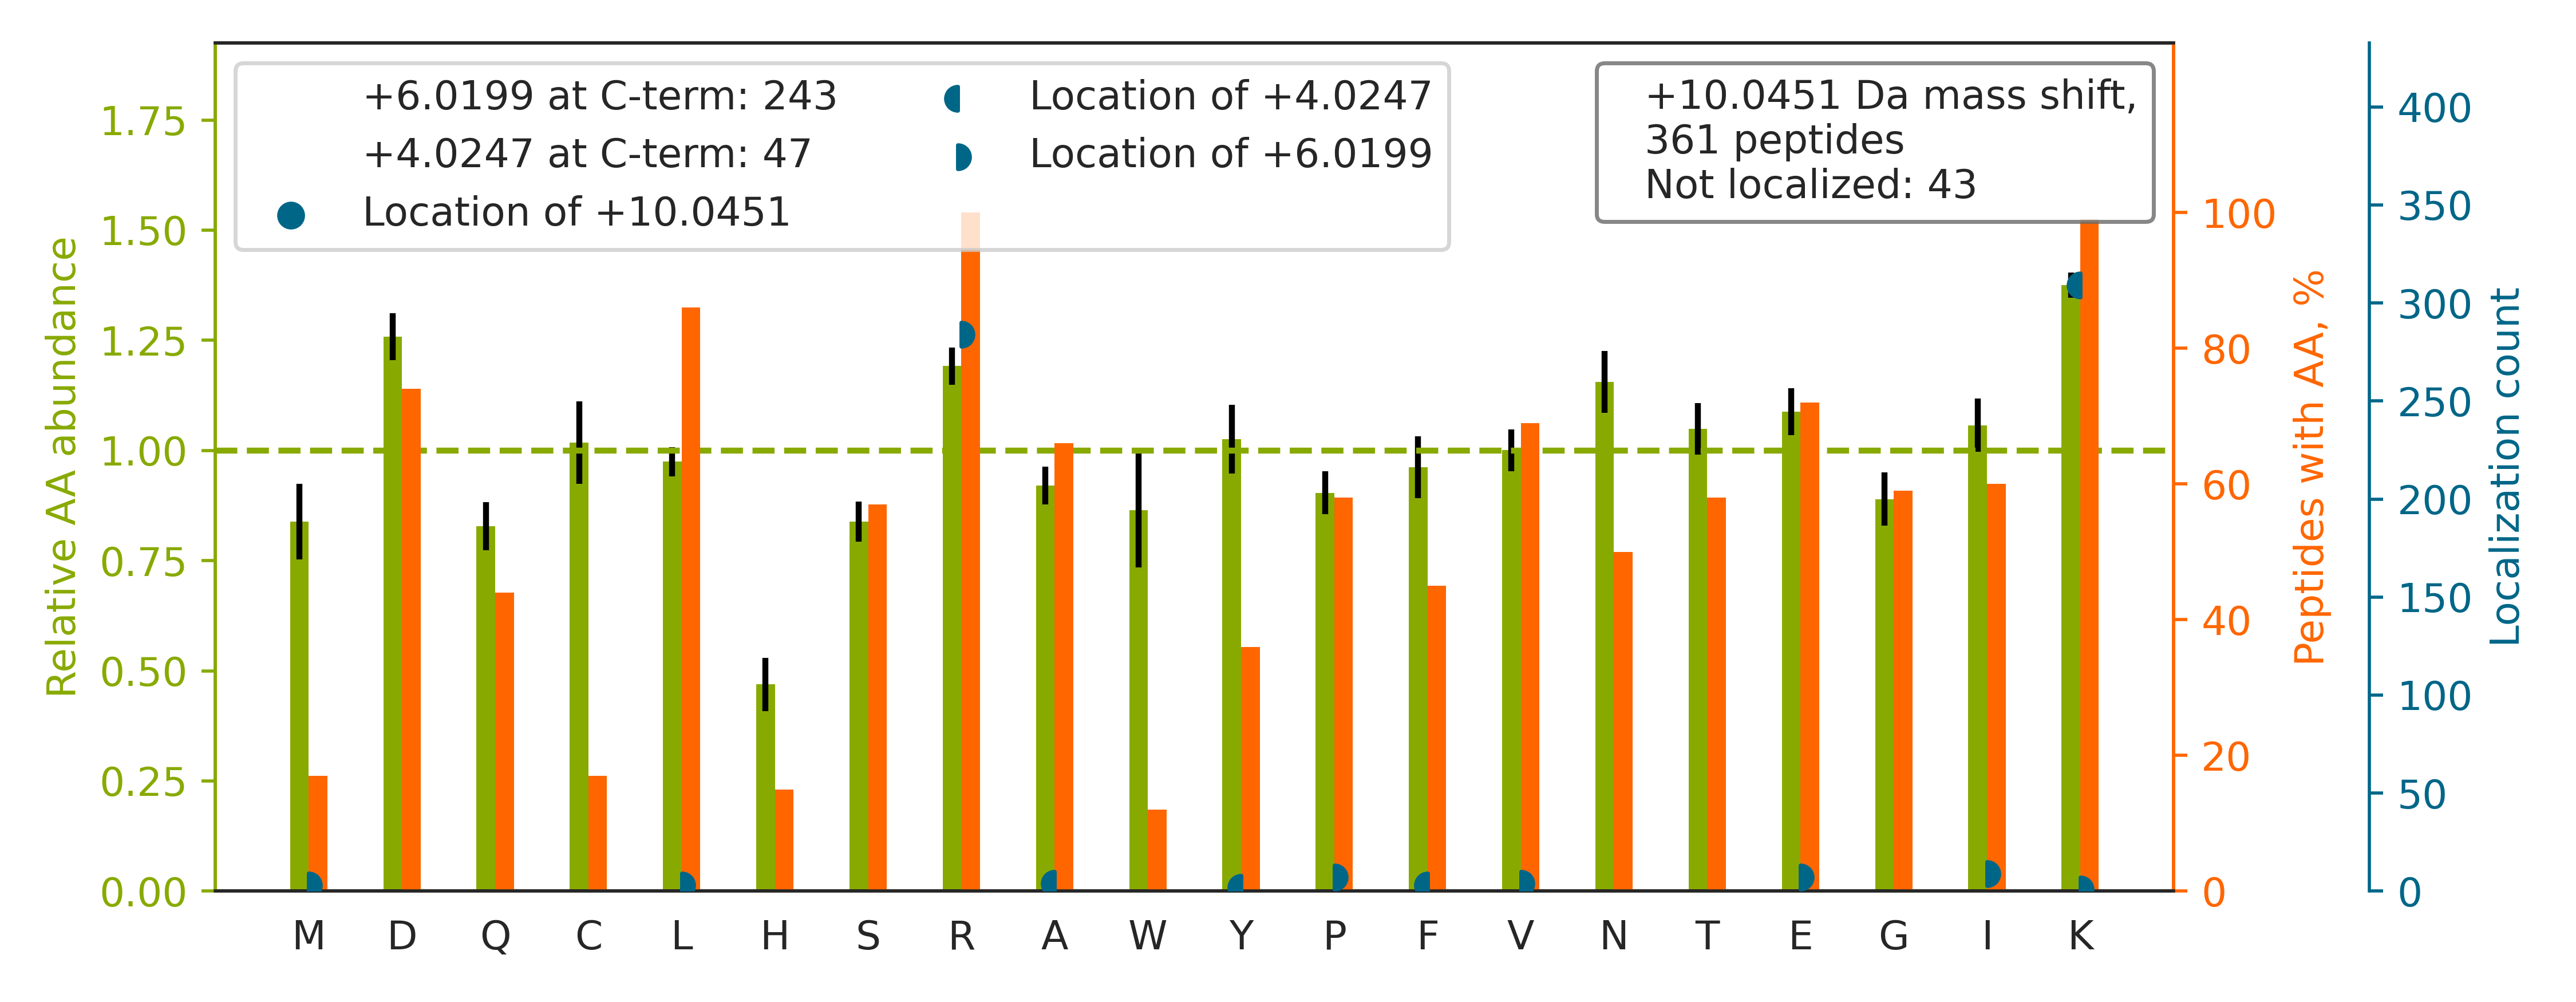

Values plotted in this chart, from the file beside it:
top isoform	localization score	spectrum
R.NQSPVDQGATGASQGLLDR[+6]K[+4].E	0.9918	QEXI22200.14256.14256.3
R.GTEAGQVGEPGIPTGEAGPSCSSASDK[+4]LPR[+6]…	0.955	QEXI22200.21227.21227.3
R.GGMGSGGLATGIAGGLAGMGGIQNEK[+4]ETMQSLND…	0.9989	QEXI22200.36697.36697.3
R.AWVWNTHADFADECPK[+4]PELLAIR[+6].F	0.9651	QEXI22200.37629.37629.3
R.ALGALVDSCAPGLCPDWDSWDASK[+4]PVTNAR[+6]…	0.9999	QEXI22200.41307.41307.3
R.YFEITEEPPYIHFLNTFTSK[+4]EPQR[+6].G	0.9975	QEXI22200.42712.42712.4
K.DTVTISGPQAPVFEFVEQLR[+6]K[+4].E	0.945	QEXI22200.47806.47806.3
R.INALTAASEAACLIVSVDETIK[+4]NPR[+6].S	1	QEXI22200.52111.52111.3
K.YAVDDVQYVDEIASVLTSQK[+4]PSVLLTLR[+6].G	0.9999	QEXI22200.57583.57583.3
R.TLTAVHDAILEDLVFPSEIVGK[+4]R[+6].I	0.9927	QEXI22200.43417.43417.3
R.GFGFVTYATVEEVDAAMNAR[+6]PHK[+4].V	0.9999	QEXI22200.36950.36950.3
K.NDWHGGAIVSALSQTGSLFK[+4]PR[+6].K	0.9389	QEXI22200.35743.35743.4
R.VANILHDDCAFLSAFGDV[+6]SK[+4]PER.Y	0.9995	QEXI22200.35659.35659.3
R.SAGVQCFGPTAEAAQLESSK[+4]R[+6].F	0.9974	QEXI22200.19659.19659.3
K.VHSPSGALEECYVTEIDQDK[+4]YAVR[+6].F	0.9427	QEXI22200.24613.24613.4
K.MSATFIGNSTAIQELFK[+4]R[+6].I	0.9972	QEXI22200.38036.38036.3
R.AVFQANQENLPILK[+4]R[+6].A	0.942	QEXI22200.24201.24201.3
K.YGIICMEDLIHEIYTVGK[+4]R[+6].F	0.9915	QEXI22200.45672.45672.3
R.LFDHPESPTPNPTEPLFLAQAEVYK[+4]ELR[+6].L	0.9999	QEXI22200.43917.43917.4
K.NQQITHANNTVSNFKR.F		QEXI22200.4222.4222.2
R.ISGETIFVTAPHEATAGIIGVNR[+6]K[+4].G	0.9421	QEXI22200.28507.28507.4
R.IINEPTAAAIAYGLDK[+4]R[+6].E	0.9998	QEXI22200.27101.27101.2
K.HELQANCYEEVK[+4]DR[+6].C	1	QEXI22200.5076.5076.2
K.VNNSSLIGVGYTQTLR[+6]PGVK[+4].L	0.9344	QEXI22200.24240.24240.2
R.AENGLLMTPCYTANFVAPEVLK[+4]R[+6].Q	0.9314	QEXI22200.40655.40655.3
K.TFVNITPAEVGVLVGK[+4]DR[+6].S	0.9961	QEXI22200.36504.36504.3
R.VVYGGGAAEISCALAVSQEADKCPTLEQYAMR.A		QEXI22200.40187.40187.3
K.VNNASLIGLGYTQTLR[+6]PGVK[+4].L	0.9293	QEXI22200.28327.28327.2
K.GHYTEGAELVDSVLDVVR[+6]K[+4].E	0.9009	QEXI22200.34943.34943.3
K.MAVTFIGNSTAIQELFK[+4]R[+6].I	0.9435	QEXI22200.41394.41394.3
R.ETVVEVPQVTWEDIGGLEDVK[+4]R[+6].E	0.9423	QEXI22200.42194.42194.2
R.GVQDIVVGEGTHFLIPWVQK[+4]PIIFDCR[+6].S	0.9964	QEXI22200.50712.50712.3
R.ALEHFTDLYDIK[+4]R[+6].A	0.9423	QEXI22200.21201.21201.3
K.AFTHTAQYDEAISDYFRK.Q		QEXI22200.23595.23595.3
R.FAHTNVESLVNEYDDNGEGIILFRPSHLTNK.F		QEXI22200.35645.35645.5
K.LVINGNPITIFQERDP[+6]SK[+4].I	0.824	QEXI22200.34057.34057.2
K.SLDLFNCEVTNLNDYRENV[+6]FK[+4].L	0.9889	QEXI22200.41734.41734.3
K.AASGFNAMEDAQTLR[+6]K[+4].A	0.9346	QEXI22200.15064.15064.2
R.YADLTEDQLPSCESLK[+4]DTIAR[+6].A	0.9977	QEXI22200.30267.30267.3
K.VDQETLTEMVK[+4]PSI[+6]DYVR.H	0.4859	QEXI22200.33509.33509.2
R.GYSLVSGGTDNHLVLVDLR[+6]PK[+4].G	0.942	QEXI22200.30434.30434.4
R.VFEVSLADLQNDEVAFRK.F		QEXI22200.37410.37410.2
K.GLSEDTTEETLK[+4]ESFDGSVR[+6].A	0.9973	QEXI22200.25952.25952.2
K.NLEAVETLGSTSTICSDK[+4]TGTLTQNR[+6].M	0.9997	QEXI22200.26314.26314.3
K.NLNTLCWAIGSISGAMHEEDEK[+4]R[+6].F	0.9998	QEXI22200.37657.37657.4
K.SLYDEVAAQGEVVR[+6]K[+4].L	0.9426	QEXI22200.20990.20990.3
R.EAVCIVLSDDTCSDEK[+4]IR[+6].M	0.02076	QEXI22200.22955.22955.3
R.LGAAPEEESAYVAGEK[+4]R[+6].Q	0.9872	QEXI22200.11259.11259.3
R.INAWNSPTLPIYEPGLKEVVESCR.G		QEXI22200.40229.40229.3
K.NAPAIIFIDELDAIAPK[+4]R[+6].E	0.001667	QEXI22200.46462.46462.2
R.DTPENNPDTPFDFTPENYKR.I		QEXI22200.28628.28628.3
K.NQLTSNPENTVFDAK[+4]R[+6].L	0.9381	QEXI22200.14665.14665.3
K.SVTELNGDIITNTMTLGDIVFKR.I		QEXI22200.49010.49010.3
K.GGEDGPAIAIDLSGINETNDLK[+4]R[+6].A	0.9517	QEXI22200.33897.33897.3
K.LLVPCALDPPNPNCYVCASK[+4]PEVTVR[+6].L	0.9531	QEXI22200.37125.37125.3
K.NQVALNPQNTVFDAK[+4]R[+6].L	0.9303	QEXI22200.18050.18050.3
K.LADFGVAGQLTDTQIK[+4]R[+6].N	0.9959	QEXI22200.26197.26197.3
K.GDLENAFLNLVQCIQNK[+4]PLYFADR[+6].L	0.958	QEXI22200.56152.56152.3
K.HSQFIGYPITLYLEK[+4]ER[+6].E	0.01219	QEXI22200.31094.31094.3
K.AGGAAVVITEPEHTK[+4]ER[+6].V	0.9298	QEXI22200.5763.5763.3
... 301 more rows
